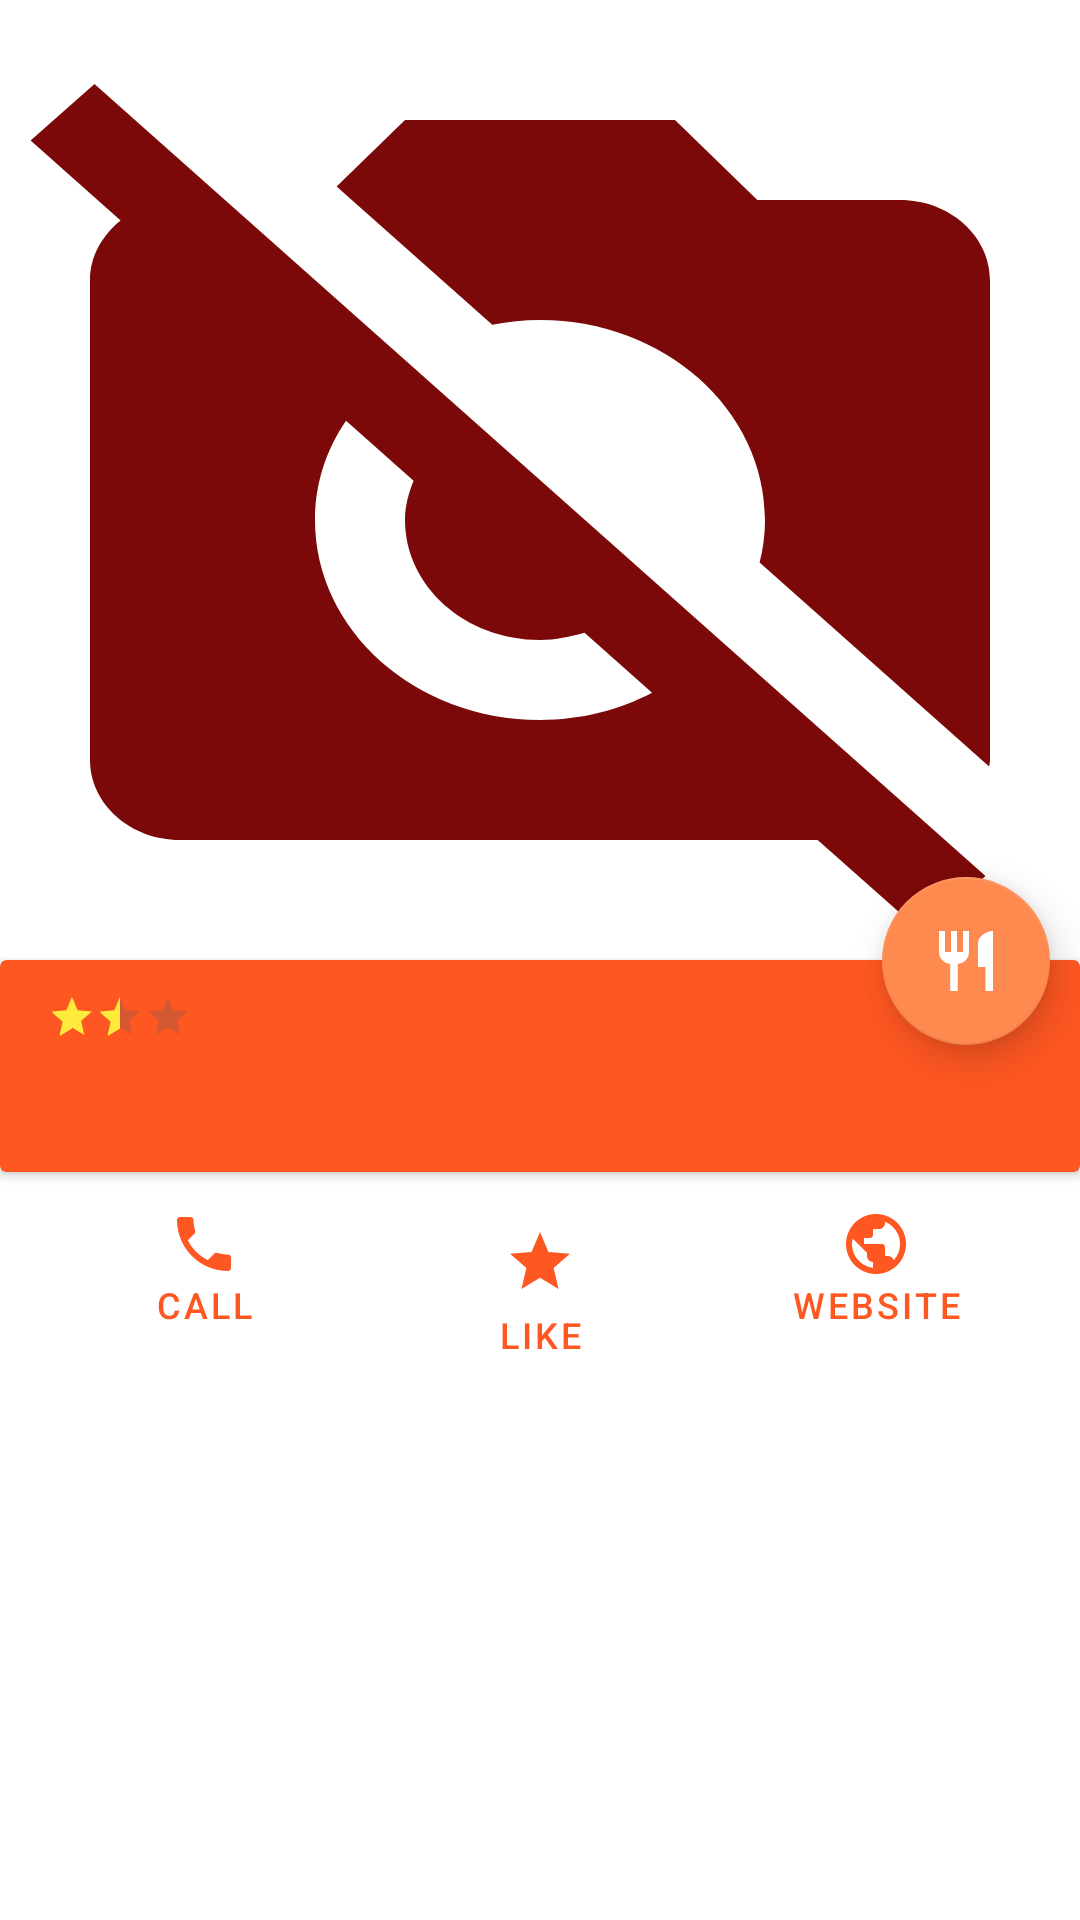

Produce the Android XML layout that renders to this screen, including the resource entries it uses.
<!-- AndroidManifest.xml: activity theme Theme.Go4Lunch.NoActionBar2 -->
<!-- res/layout/activity_restaurant_detail.xml -->
<?xml version="1.0" encoding="utf-8"?>
<androidx.core.widget.NestedScrollView xmlns:android="http://schemas.android.com/apk/res/android"
    xmlns:app="http://schemas.android.com/apk/res-auto"
    xmlns:tools="http://schemas.android.com/tools"
    android:id="@+id/activity_restaurant_detail"
    android:layout_width="match_parent"
    android:layout_height="match_parent"
    tools:context=".ui.home.restaurantdetailactivity.RestaurantDetailActivity">

    <androidx.constraintlayout.widget.ConstraintLayout
        android:layout_width="match_parent"
        android:layout_height="match_parent">

        <ImageView
            android:id="@+id/restaurant_detail_pic"
            android:layout_width="0dp"
            android:layout_height="320dp"
            android:scaleType="fitXY"
            app:layout_constraintEnd_toEndOf="parent"
            app:layout_constraintStart_toStartOf="parent"
            app:layout_constraintTop_toTopOf="parent"
            app:srcCompat="@drawable/ic_baseline_no_photography_24"
            tools:ignore="ContentDescription" />

        <com.google.android.material.floatingactionbutton.FloatingActionButton
            android:id="@+id/chosen_restaurant_floating_btn"
            android:layout_width="wrap_content"
            android:layout_height="wrap_content"
            android:layout_marginEnd="10dp"
            android:layout_marginBottom="70dp"
            app:backgroundTint="@color/colorAccentLight"
            app:elevation="8dp"
            app:layout_constraintBottom_toBottomOf="@+id/cardView"
            app:layout_constraintEnd_toEndOf="parent"
            app:layout_constraintTop_toBottomOf="@+id/restaurant_detail_pic"
            app:srcCompat="@drawable/baseline_restaurant_24"
            app:tint="@color/white"
            tools:ignore="ContentDescription" />

        <androidx.cardview.widget.CardView
            android:id="@+id/cardView"
            android:layout_width="0dp"
            android:layout_height="wrap_content"
            app:cardBackgroundColor="@color/orange"
            app:layout_constraintEnd_toEndOf="parent"
            app:layout_constraintStart_toStartOf="parent"
            app:layout_constraintTop_toBottomOf="@+id/restaurant_detail_pic">

            <androidx.constraintlayout.widget.ConstraintLayout
                android:layout_width="match_parent"
                android:layout_height="match_parent">

                <TextView
                    android:id="@+id/restaurant_details_name"
                    android:layout_width="wrap_content"
                    android:layout_height="wrap_content"
                    android:layout_marginStart="8dp"
                    android:layout_marginTop="8dp"
                    android:ellipsize="end"
                    android:lines="1"
                    android:maxWidth="280dp"
                    android:textColor="@color/white"
                    android:textSize="18sp"
                    app:layout_constraintStart_toStartOf="parent"
                    app:layout_constraintTop_toTopOf="parent" />

                <RatingBar
                    android:id="@+id/restaurant_details_rating"
                    style="@style/Widget.AppCompat.RatingBar.Small"
                    android:layout_width="wrap_content"
                    android:layout_height="wrap_content"
                    android:layout_marginStart="8dp"
                    android:layout_marginTop="11dp"
                    android:numStars="3"
                    android:progress="50"
                    android:theme="@style/RatingBar"
                    app:layout_constraintStart_toEndOf="@+id/restaurant_details_name"
                    app:layout_constraintTop_toTopOf="parent" />

                <TextView
                    android:id="@+id/restaurant_details_address"
                    android:layout_width="0dp"
                    android:layout_height="wrap_content"
                    android:layout_marginStart="8dp"
                    android:layout_marginTop="8dp"
                    android:layout_marginEnd="8dp"
                    android:ellipsize="end"
                    android:lines="2"
                    android:textColor="@color/white"
                    android:textSize="12sp"
                    app:layout_constraintEnd_toEndOf="parent"
                    app:layout_constraintStart_toStartOf="parent"
                    app:layout_constraintTop_toBottomOf="@+id/restaurant_details_name" />

            </androidx.constraintlayout.widget.ConstraintLayout>
        </androidx.cardview.widget.CardView>

        <androidx.constraintlayout.widget.ConstraintLayout
            android:id="@+id/button_containers"
            android:layout_width="match_parent"
            android:layout_height="wrap_content"
            app:layout_constraintEnd_toEndOf="parent"
            app:layout_constraintStart_toStartOf="parent"
            app:layout_constraintTop_toBottomOf="@+id/cardView">

            <Button
                android:id="@+id/call_button"
                style="@style/Widget.MaterialComponents.Button.TextButton"
                android:layout_width="wrap_content"
                android:layout_height="wrap_content"
                android:layout_marginStart="24dp"
                android:layout_marginTop="8dp"
                android:drawableTop="@drawable/detail_menu_call_24"
                android:text="@string/call"
                android:textSize="12sp"
                app:layout_constraintRight_toLeftOf="@+id/like_button"
                app:layout_constraintStart_toStartOf="parent"
                app:layout_constraintTop_toTopOf="parent" />

            <com.google.android.material.button.MaterialButton
                android:id="@+id/like_button"
                style="@style/Widget.MaterialComponents.Button.TextButton"
                android:layout_width="wrap_content"
                android:layout_height="wrap_content"
                android:layout_marginTop="8dp"
                android:drawableTop="@drawable/detail_menu_star_24"
                android:text="@string/like"
                android:textSize="12sp"
                app:layout_constraintLeft_toRightOf="@id/call_button"
                app:layout_constraintRight_toLeftOf="@id/website_button"
                app:layout_constraintTop_toTopOf="parent" />

            <Button
                android:id="@+id/website_button"
                style="@style/Widget.MaterialComponents.Button.TextButton"
                android:layout_width="wrap_content"
                android:layout_height="wrap_content"
                android:layout_marginTop="8dp"
                android:layout_marginEnd="24dp"
                android:drawableTop="@drawable/detail_menu_website_24"
                android:text="@string/website"
                android:textSize="12sp"
                app:layout_constraintEnd_toEndOf="parent"
                app:layout_constraintLeft_toRightOf="@id/like_button"
                app:layout_constraintTop_toTopOf="parent" />

        </androidx.constraintlayout.widget.ConstraintLayout>

        <androidx.recyclerview.widget.RecyclerView
            android:id="@+id/restaurant_details_recycler_view"
            android:layout_width="0dp"
            android:layout_height="wrap_content"
            android:layout_marginTop="4dp"
            app:layout_constraintBottom_toBottomOf="parent"
            app:layout_constraintEnd_toEndOf="parent"
            app:layout_constraintStart_toStartOf="parent"
            app:layout_constraintTop_toBottomOf="@+id/button_containers"
            tools:listitem="@layout/user_item" />


    </androidx.constraintlayout.widget.ConstraintLayout>

</androidx.core.widget.NestedScrollView>
<!-- res/layout/user_item.xml (included above) -->
<?xml version="1.0" encoding="utf-8"?>
<androidx.constraintlayout.widget.ConstraintLayout xmlns:android="http://schemas.android.com/apk/res/android"
    xmlns:app="http://schemas.android.com/apk/res-auto"
    xmlns:tools="http://schemas.android.com/tools"
    android:layout_width="match_parent"
    android:layout_height="wrap_content">

    <androidx.cardview.widget.CardView
        android:layout_width="0dp"
        android:layout_height="wrap_content"
        android:layout_marginStart="8dp"
        android:layout_marginTop="3dp"
        android:layout_marginEnd="8dp"
        android:background="@drawable/white_background"
        android:elevation="5dp"
        app:layout_constraintEnd_toEndOf="parent"
        app:layout_constraintStart_toStartOf="parent"
        app:layout_constraintTop_toTopOf="parent"
        tools:targetApi="lollipop">

        <androidx.constraintlayout.widget.ConstraintLayout
            android:layout_width="match_parent"
            android:layout_height="match_parent">

            <ImageView
                android:id="@+id/user_pic"
                android:layout_width="56dp"
                android:layout_height="56dp"
                android:layout_alignParentStart="true"
                android:layout_centerVertical="true"
                android:layout_marginStart="8dp"
                android:layout_marginTop="12dp"
                android:layout_marginBottom="12dp"
                app:layout_constraintBottom_toBottomOf="parent"
                app:layout_constraintEnd_toStartOf="@+id/user_name"
                app:layout_constraintStart_toStartOf="parent"
                app:layout_constraintTop_toTopOf="parent"
                tools:ignore="ContentDescription" />


            <TextView
                android:id="@+id/user_name"
                android:layout_width="264dp"
                android:layout_height="wrap_content"
                android:layout_marginStart="10dp"
                android:layout_marginTop="24dp"
                android:ellipsize="end"
                android:lines="2"
                android:textColor="@color/black"
                android:textSize="14sp"
                app:layout_constraintStart_toEndOf="@+id/user_pic"
                app:layout_constraintTop_toTopOf="parent" />

            <ImageButton
                android:id="@+id/message_button"
                android:layout_width="38dp"
                android:layout_height="72dp"
                android:layout_marginEnd="6dp"
                android:background="@color/colorTransparent"
                app:layout_constraintBottom_toBottomOf="parent"
                app:layout_constraintEnd_toEndOf="parent"
                app:layout_constraintTop_toTopOf="parent"
                app:srcCompat="@drawable/ic_message_black_24dp"
                tools:ignore="ContentDescription" />

        </androidx.constraintlayout.widget.ConstraintLayout>
    </androidx.cardview.widget.CardView>

</androidx.constraintlayout.widget.ConstraintLayout>
<!-- resources referenced by this layout -->
<resources>
  <color name="black">#FF000000</color>
  <color name="colorAccentLight">#ff8a50</color>
  <color name="colorTransparent">#00000000</color>
  <color name="orange">#FF5722</color>
  <color name="white">#FFFFFFFF</color>
  <!-- drawable baseline_restaurant_24 (drawable) -->
  <vector xmlns:android="http://schemas.android.com/apk/res/android"
      android:width="24dp"
      android:height="24dp"
      android:viewportWidth="24"
      android:viewportHeight="24"
      android:tint="#FF5722">
    <path
        android:fillColor="#fff"
        android:pathData="M11,9L9,9L9,2L7,2v7L5,9L5,2L3,2v7c0,2.12 1.66,3.84 3.75,3.97L6.75,22h2.5v-9.03C11.34,12.84 13,11.12 13,9L13,2h-2v7zM16,6v8h2.5v8L21,22L21,2c-2.76,0 -5,2.24 -5,4z"/>
  </vector>
  <!-- drawable detail_menu_call_24 (drawable) -->
  <vector android:height="24dp" android:tint="#ff5722"
      android:viewportHeight="24.0" android:viewportWidth="24.0"
      android:width="24dp" xmlns:android="http://schemas.android.com/apk/res/android">
      <path android:fillColor="#FF000000" android:pathData="M6.62,10.79c1.44,2.83 3.76,5.14 6.59,6.59l2.2,-2.2c0.27,-0.27 0.67,-0.36 1.02,-0.24 1.12,0.37 2.33,0.57 3.57,0.57 0.55,0 1,0.45 1,1V20c0,0.55 -0.45,1 -1,1 -9.39,0 -17,-7.61 -17,-17 0,-0.55 0.45,-1 1,-1h3.5c0.55,0 1,0.45 1,1 0,1.25 0.2,2.45 0.57,3.57 0.11,0.35 0.03,0.74 -0.25,1.02l-2.2,2.2z"/>
  </vector>
  <!-- drawable detail_menu_star_24 (drawable) -->
  <vector android:height="24dp" android:tint="#ff5722"
      android:viewportHeight="24.0" android:viewportWidth="24.0"
      android:width="24dp" xmlns:android="http://schemas.android.com/apk/res/android">
      <path android:fillColor="#ff5722" android:pathData="M12,17.27L18.18,21l-1.64,-7.03L22,9.24l-7.19,-0.61L12,2 9.19,8.63 2,9.24l5.46,4.73L5.82,21z"/>
  </vector>
  <!-- drawable detail_menu_website_24 (drawable) -->
  <vector xmlns:android="http://schemas.android.com/apk/res/android"
      android:width="24dp"
      android:height="24dp"
      android:viewportWidth="24"
      android:viewportHeight="24"
      android:tint="#ff5722">
    <path
        android:fillColor="#5C5C5C"
        android:pathData="M12,2C6.48,2 2,6.48 2,12s4.48,10 10,10 10,-4.48 10,-10S17.52,2 12,2zM11,19.93c-3.95,-0.49 -7,-3.85 -7,-7.93 0,-0.62 0.08,-1.21 0.21,-1.79L9,15v1c0,1.1 0.9,2 2,2v1.93zM17.9,17.39c-0.26,-0.81 -1,-1.39 -1.9,-1.39h-1v-3c0,-0.55 -0.45,-1 -1,-1L8,12v-2h2c0.55,0 1,-0.45 1,-1L11,7h2c1.1,0 2,-0.9 2,-2v-0.41c2.93,1.19 5,4.06 5,7.41 0,2.08 -0.8,3.97 -2.1,5.39z"/>
  </vector>
  <!-- drawable ic_message_black_24dp (drawable) -->
  <vector xmlns:android="http://schemas.android.com/apk/res/android"
          android:width="24dp"
          android:height="24dp"
          android:viewportWidth="24.0"
          android:viewportHeight="24.0">
      <path
          android:fillColor="#FF5722"
          android:pathData="M20,2L4,2c-1.1,0 -1.99,0.9 -1.99,2L2,22l4,-4h14c1.1,0 2,-0.9 2,-2L22,4c0,-1.1 -0.9,-2 -2,-2zM18,14L6,14v-2h12v2zM18,11L6,11L6,9h12v2zM18,8L6,8L6,6h12v2z"/>
  </vector>
  <!-- drawable white_background (drawable) -->
  <?xml version="1.0" encoding="utf-8"?>
  <shape xmlns:android="http://schemas.android.com/apk/res/android"
      android:shape="rectangle" android:padding="10dp">
      <solid android:color="#fff"/>
      <corners android:radius="12dp"/>
  </shape>
  <string name="call">CALL</string>
  <string name="like">LIKE</string>
  <string name="website">WEBSITE</string>
  <style name="RatingBar" parent="Base.Widget.AppCompat.RatingBar.Small">
          <item name="colorControlNormal">@color/gray</item>
          <item name="colorControlActivated">@color/Yellow</item>
      </style>
  <style name="Theme.Go4Lunch.NoActionBar2">
          <item name="windowActionBar">false</item>
          <item name="windowNoTitle">true</item>
          <item name="colorPrimaryVariant">@color/dark_orange</item>
      </style>
  <color name="gray">#595c5d</color>
  <color name="Yellow">#FFEB3B</color>
  <color name="dark_orange">#df4930</color>
</resources>
